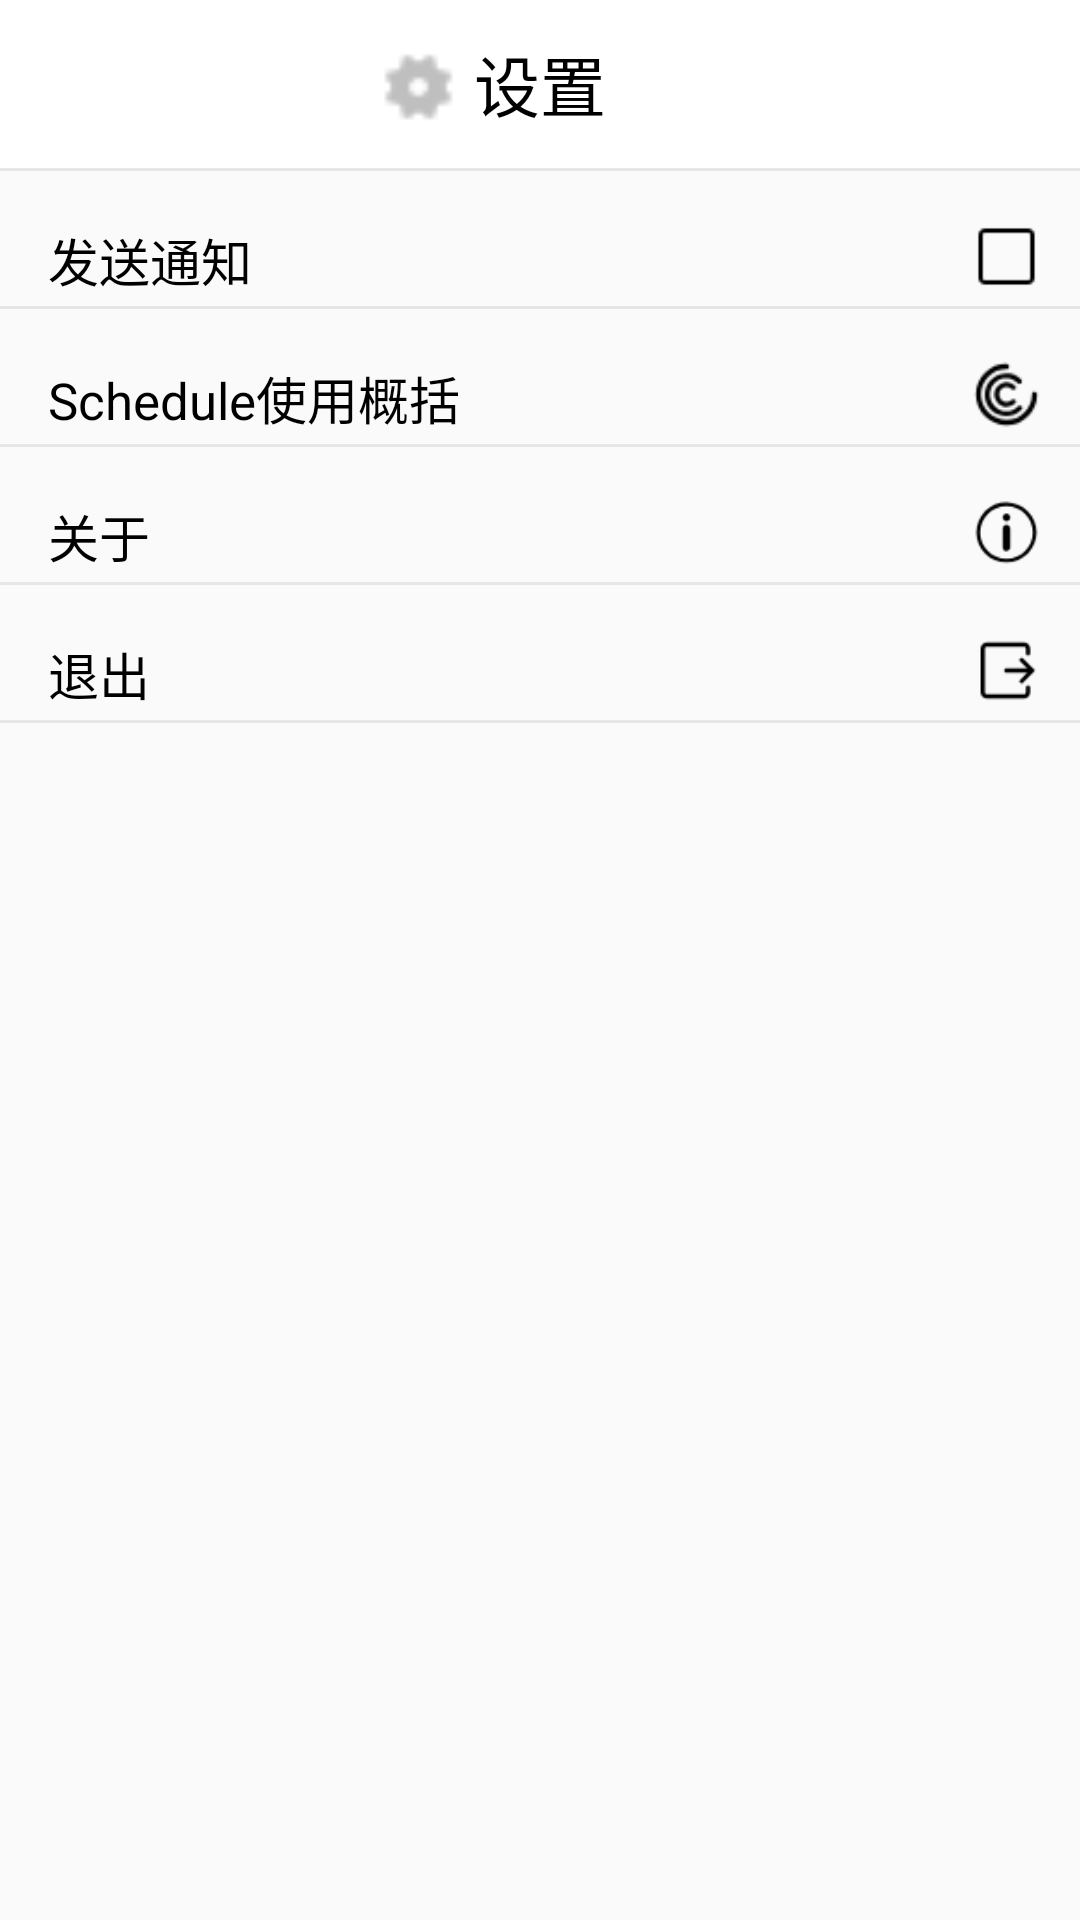

The Android layout XML behind this screen, and the referenced resources:
<!-- AndroidManifest.xml: application theme AppTheme -->
<!-- res/layout/activity_setting.xml -->
<?xml version="1.0" encoding="utf-8"?>
<RelativeLayout xmlns:android="http://schemas.android.com/apk/res/android"
    android:layout_width="match_parent"
    android:layout_height="match_parent">

    <LinearLayout
        android:orientation="vertical"
        android:layout_width="match_parent"
        android:layout_height="wrap_content">

        <RelativeLayout
            android:layout_width="match_parent"
            android:layout_height="?attr/actionBarSize"
            android:background="#fff">

            <ImageView
                android:layout_width="25dp"
                android:layout_height="24dp"
                android:layout_marginTop="17dp"
                android:layout_marginLeft="127dp"
                android:background="@drawable/setting"/>

            <TextView
                android:layout_width="wrap_content"
                android:layout_height="wrap_content"
                android:layout_centerInParent="true"
                android:textSize="22sp"
                android:textColor="#000"
                android:text="设置" />

            <Button
                android:id="@+id/back"
                android:layout_width="30dp"
                android:layout_height="30dp"
                android:layout_centerVertical="true"
                android:layout_marginLeft="16dp"
                android:background="@drawable/back"/>
        </RelativeLayout>

        <View
            android:layout_width="match_parent"
            android:layout_height="1dp"
            android:background="#e6e6e6"/>


        <LinearLayout
            android:orientation="horizontal"
            android:layout_width="match_parent"
            android:layout_height="wrap_content"
            android:layout_marginTop="5dp">

            <RelativeLayout
                android:layout_width="match_parent"
                android:layout_height="wrap_content">

                <TextView
                    android:id="@+id/send_message"
                    android:layout_width="wrap_content"
                    android:layout_height="wrap_content"
                    android:layout_marginLeft="16dp"
                    android:layout_marginTop="12dp"
                    android:textColor="#000000"
                    android:textSize="17dp"
                    android:text="发送通知"/>

                <Button
                    android:id="@+id/check_send"
                    android:layout_width="23dp"
                    android:layout_height="23dp"
                    android:layout_marginTop="12dp"
                    android:layout_alignParentEnd="true"
                    android:layout_marginRight="13dp"
                    android:background="@drawable/checkno"/>

                <View
                    android:layout_width="match_parent"
                    android:layout_height="1dp"
                    android:layout_marginTop="40dp"
                    android:background="#e6e6e6"/>
            </RelativeLayout>

        </LinearLayout>




        <LinearLayout
            android:id="@+id/how_to_use"
            android:orientation="horizontal"
            android:layout_width="match_parent"
            android:layout_height="wrap_content"
            android:layout_marginTop="5dp"
            android:background="?attr/selectableItemBackground">

            <RelativeLayout
                android:layout_width="match_parent"
                android:layout_height="wrap_content">

                <TextView
                    android:layout_width="wrap_content"
                    android:layout_height="wrap_content"
                    android:layout_marginLeft="16dp"
                    android:layout_marginTop="12dp"
                    android:textColor="#000000"
                    android:textSize="17dp"
                    android:text="Schedule使用概括"/>


                <ImageView
                    android:layout_width="23dp"
                    android:layout_height="23dp"
                    android:layout_marginTop="12dp"
                    android:layout_alignParentEnd="true"
                    android:layout_marginRight="13dp"
                    android:background="@drawable/explain"/>

                <View
                    android:layout_width="match_parent"
                    android:layout_height="1dp"
                    android:layout_marginTop="40dp"
                    android:background="#e6e6e6"/>
            </RelativeLayout>
        </LinearLayout>


        <LinearLayout
            android:id="@+id/about"
            android:orientation="horizontal"
            android:layout_width="match_parent"
            android:layout_height="wrap_content"
            android:layout_marginTop="5dp"
            android:background="?attr/selectableItemBackground">

            <RelativeLayout
                android:layout_width="match_parent"
                android:layout_height="wrap_content">

                <TextView
                    android:layout_width="wrap_content"
                    android:layout_height="wrap_content"
                    android:layout_marginLeft="16dp"
                    android:layout_marginTop="12dp"
                    android:textColor="#000000"
                    android:textSize="17dp"
                    android:text="关于"/>

                <ImageView
                    android:layout_width="23dp"
                    android:layout_height="23dp"
                    android:layout_marginTop="12dp"
                    android:layout_alignParentEnd="true"
                    android:layout_marginRight="13dp"
                    android:background="@drawable/about"/>

                <View
                    android:layout_width="match_parent"
                    android:layout_height="1dp"
                    android:layout_marginTop="40dp"
                    android:background="#e6e6e6"/>
            </RelativeLayout>
        </LinearLayout>


        <LinearLayout
            android:id="@+id/exit"
            android:orientation="horizontal"
            android:layout_width="match_parent"
            android:layout_height="wrap_content"
            android:layout_marginTop="5dp"
            android:background="?attr/selectableItemBackground">

            <RelativeLayout
                android:layout_width="match_parent"
                android:layout_height="wrap_content">

                <TextView
                    android:layout_width="wrap_content"
                    android:layout_height="wrap_content"
                    android:layout_marginLeft="16dp"
                    android:layout_marginTop="12dp"
                    android:textColor="#000000"
                    android:textSize="17dp"
                    android:text="退出"/>

                <ImageView
                    android:layout_width="23dp"
                    android:layout_height="23dp"
                    android:layout_marginTop="12dp"
                    android:layout_alignParentEnd="true"
                    android:layout_marginRight="13dp"
                    android:background="@drawable/exit"/>

                <View
                    android:layout_width="match_parent"
                    android:layout_height="1dp"
                    android:layout_marginTop="40dp"
                    android:background="#e6e6e6"/>
            </RelativeLayout>
        </LinearLayout>


    </LinearLayout>



</RelativeLayout>
<!-- resources referenced by this layout -->
<resources>
  <!-- drawable about: png bitmap (drawable, 1144 bytes) -->
  <!-- drawable checkno: png bitmap (drawable, 231 bytes) -->
  <!-- drawable exit: png bitmap (drawable, 569 bytes) -->
  <!-- drawable explain: png bitmap (drawable, 1128 bytes) -->
  <!-- drawable setting: png bitmap (drawable, 420 bytes) -->
  <style name="AppTheme" parent="Theme.AppCompat.Light.NoActionBar">
          
          <item name="colorPrimary">#fff</item>
          <item name="colorPrimaryDark">@color/colorPrimaryDark</item>
          <item name="colorAccent">@color/colorAccent</item>
      </style>
  <!-- not gathered from this repository: default colours our renderer supplied (Android Studio template values) -->
  <color name="colorPrimaryDark">#FF3700B3</color>
  <color name="colorAccent">#FF03DAC5</color>
</resources>
